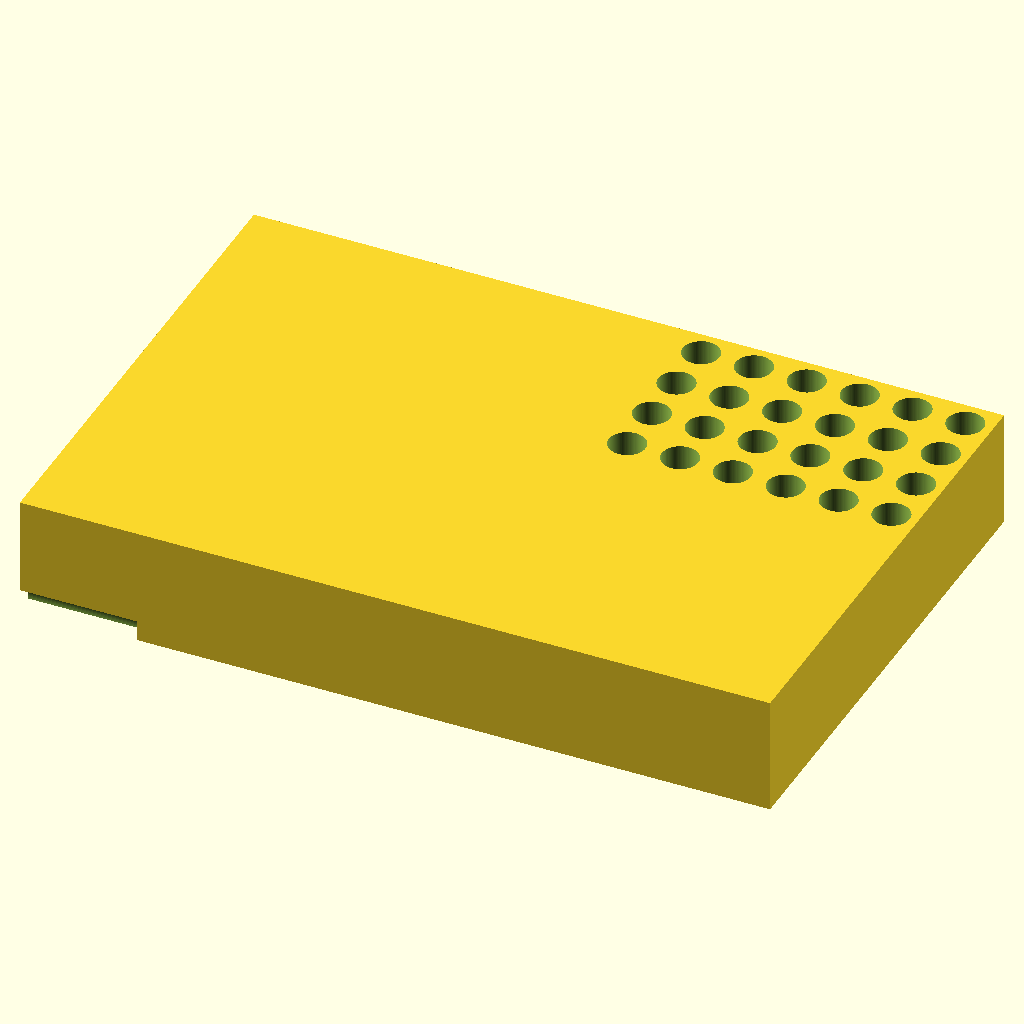
Cell 1 — every parameter at its default value.
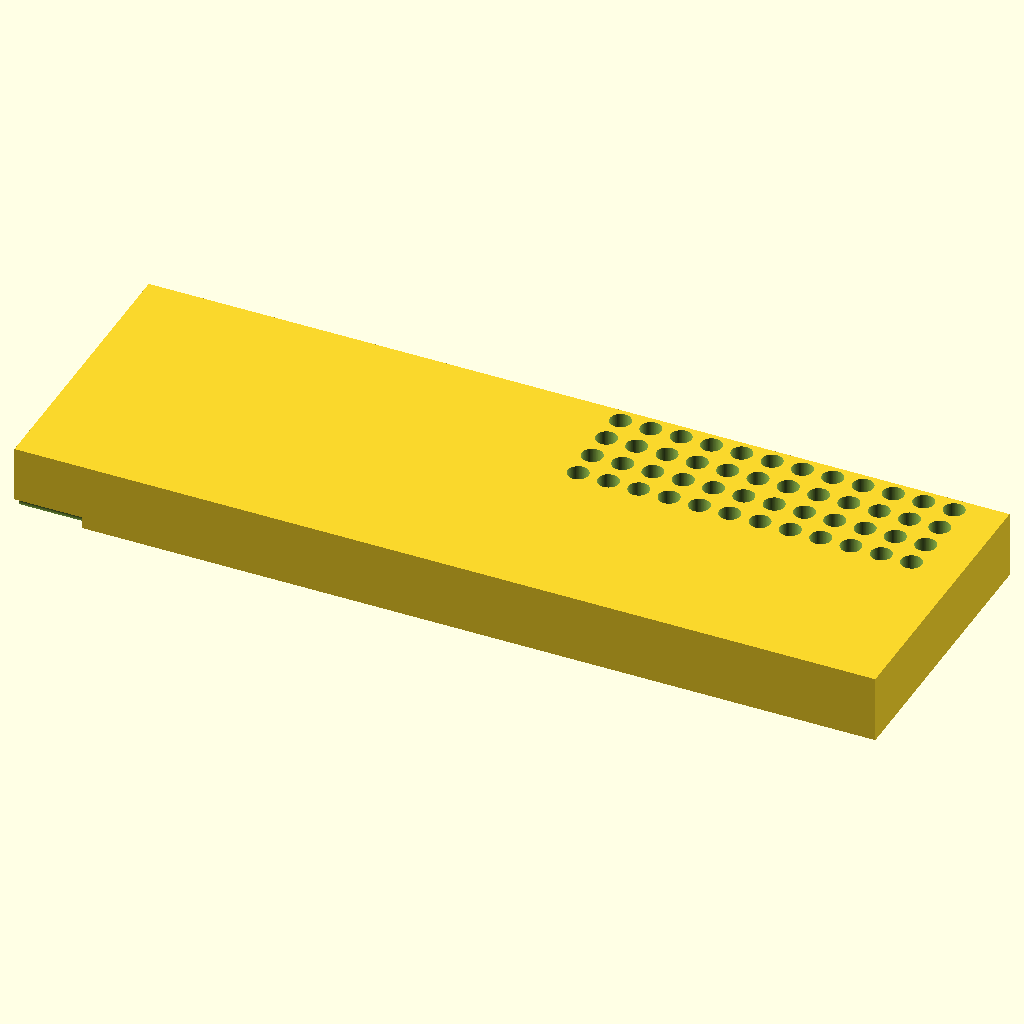
Cell 2: plate_len = 255.52 (everything else at default).
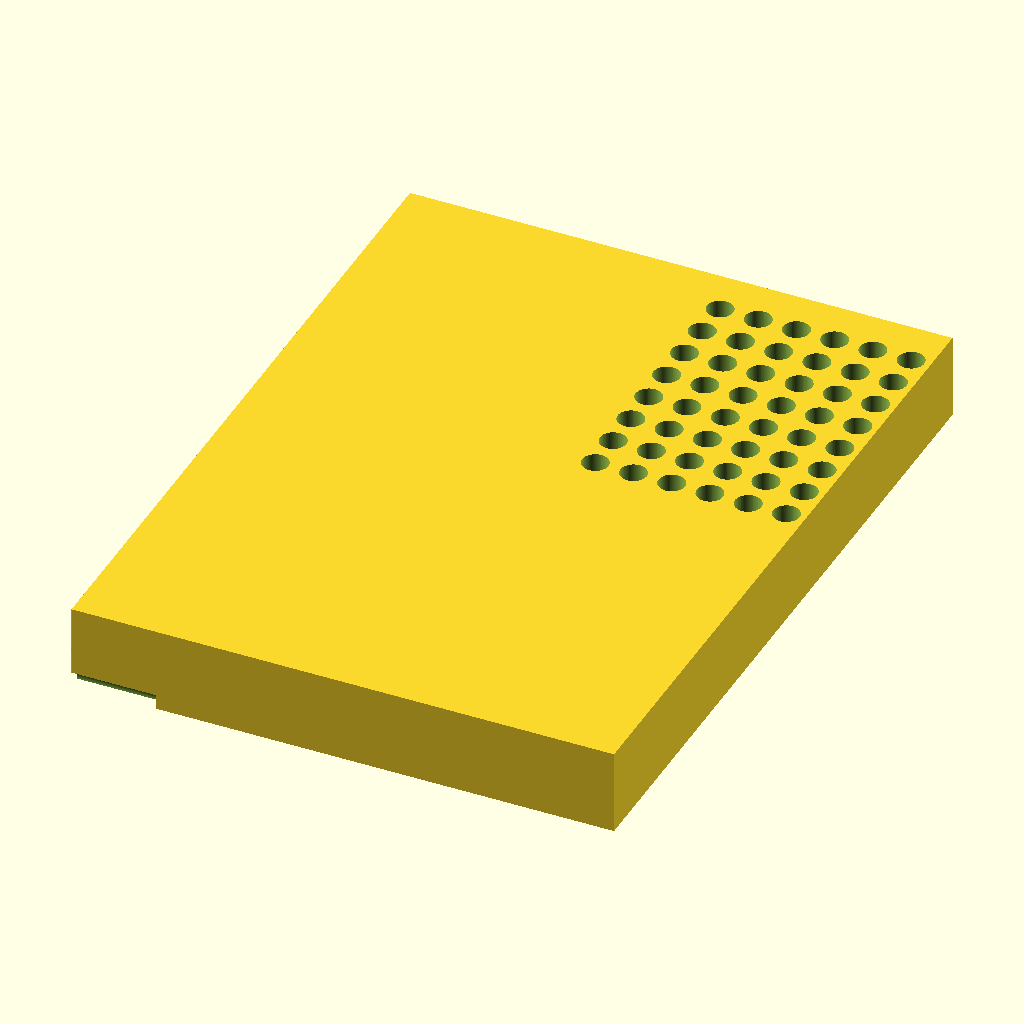
Cell 3: the same model with plate_wid = 170.96.
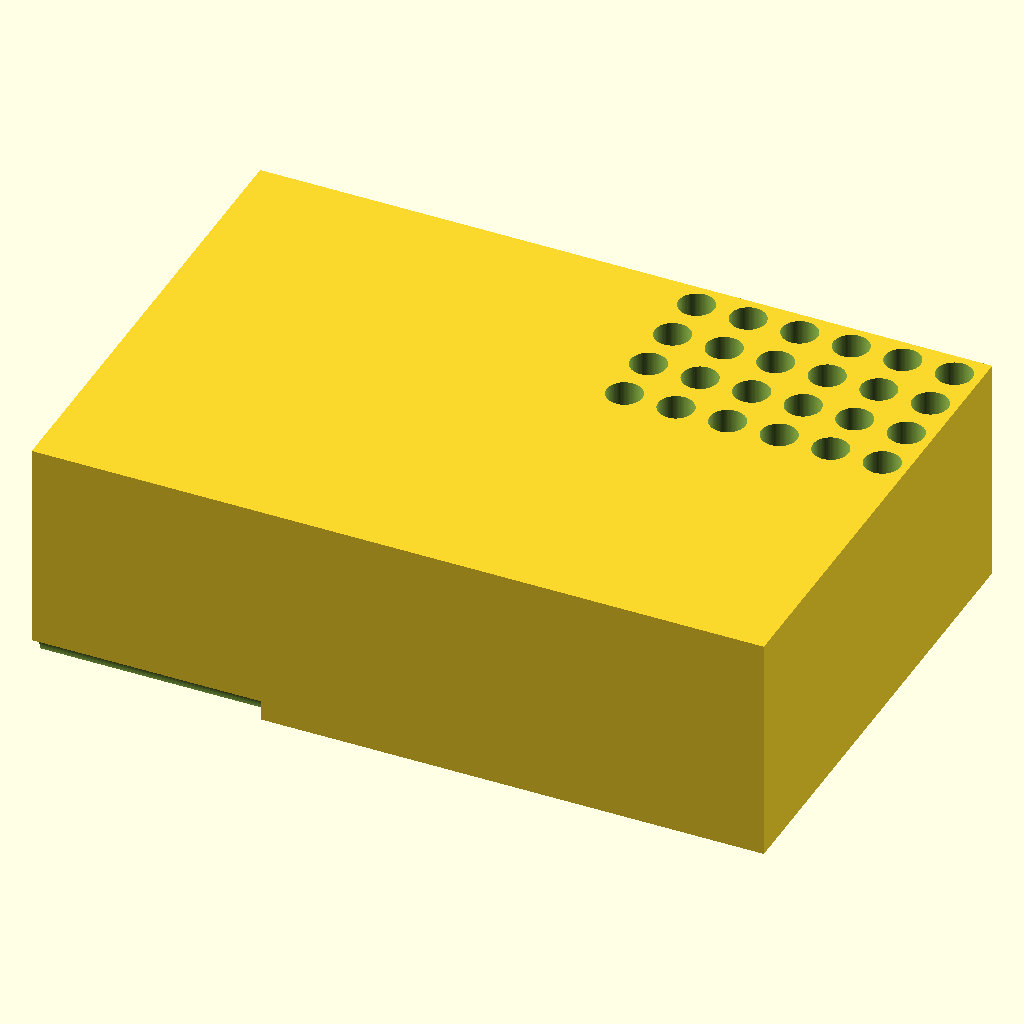
Cell 4: plate_ht = 40 (everything else at default).
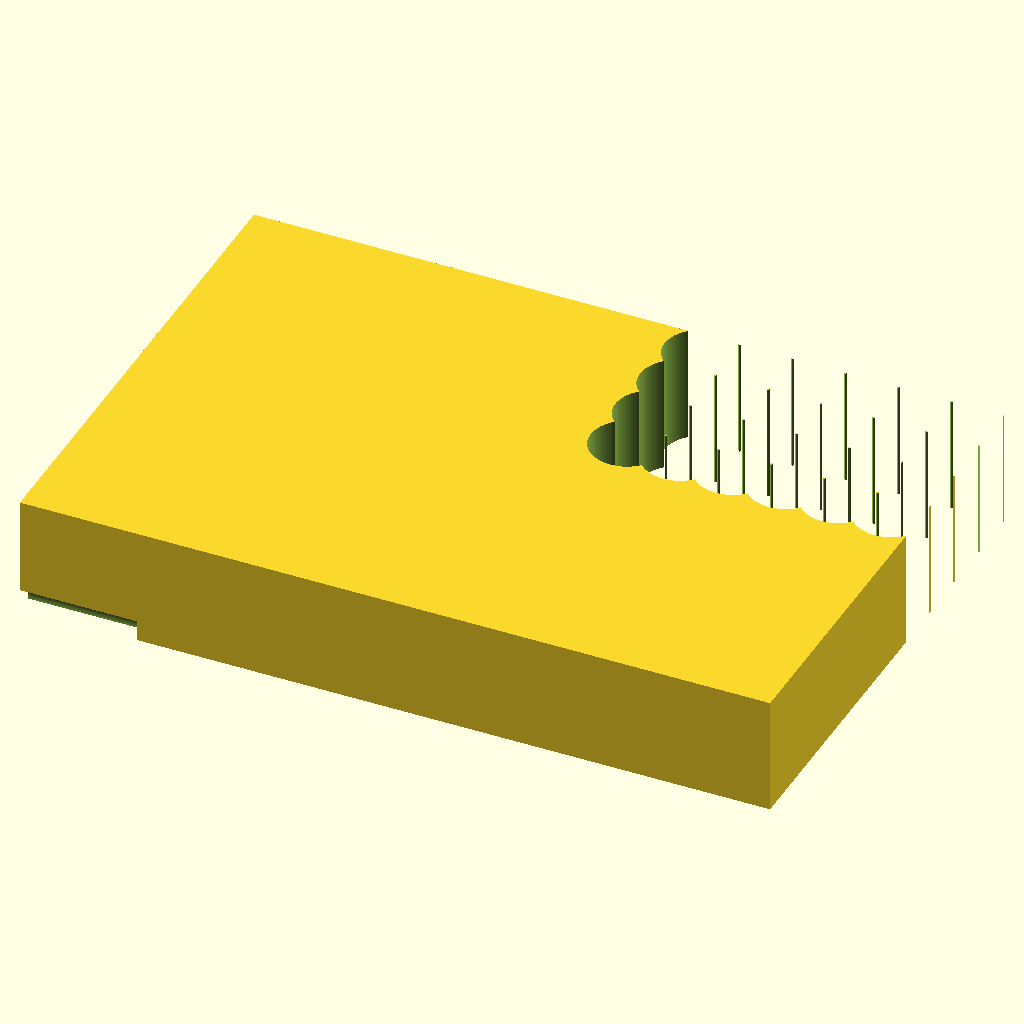
Cell 5: the same model with hole_d = 12.4.
All cells are drawn from the same view direction (rotation 55°, 0°, 25°, orthographic, colour scheme Cornfield), but the view is re-fitted for each cell, so position and scale can differ between cells as well as the parameter.
OpenSCAD source file bench/results/box-v5-k8/code/tiiny_ATinyGreenCell_scadcoder-qwen3.5-9b-v5/pcr_tube_rack_sbs_s2_a0.scad:
// 96 PCR tube (0.2 mL) rack - microplate footprint
// Print orientation: base on XY plane, builds up +Z

// ---- Block ----
plate_len   = 127.76;   // X length of block
plate_wid   = 85.48;    // Y width of block
plate_ht    = 20;       // block height (Z)

// ---- Holes ----
hole_d      = 6.2;      // through-hole diameter
hole_rows   = 8;        // rows along Y
hole_cols   = 12;       // columns along X
hole_pitch  = 9.0;      // centre-to-centre spacing
hole_x0     = 14.38;    // first hole X offset from left edge
hole_y0     = 11.24;    // first hole Y offset from back edge

// ---- Chamfer ----
chamfer_leg = 5;        // 45-degree chamfer leg length
chamfer_r   = chamfer_leg / sqrt(2); // radius of the corner circle

// ---- Misc ----
eps         = 0.5;      // cutter overshoot past faces
$fn         = 96;       // curve resolution

difference() {
    // Main block, centred in X/Y, sitting on z = 0
    translate([-plate_len/2, -plate_wid/2, 0])
        cube([plate_len, plate_wid, plate_ht]);

    // 96 through-holes, 8 x 12 grid
    for (r = [0 : hole_rows - 1])
        for (c = [0 : hole_cols - 1])
            translate([hole_x0 + c * hole_pitch,
                       hole_y0 + r * hole_pitch,
                       -eps])
                cylinder(d = hole_d, h = plate_ht + 2 * eps);

    // 45-degree chamfer at the A1 corner (minimum X/Y)
    translate([-plate_len/2 - eps, -plate_wid/2 - eps, 0])
        rotate([0, 90, 0])
            cylinder(r = chamfer_r, h = plate_ht + eps);
}
Customizer parameters (derived from the source; name, type, default, range or options):
plate_len: number, default 127.76
plate_wid: number, default 85.48
plate_ht: number, default 20
hole_d: number, default 6.2
hole_rows: number, default 8
hole_cols: number, default 12
hole_pitch: number, default 9
hole_x0: number, default 14.38
hole_y0: number, default 11.24
chamfer_leg: number, default 5
eps: number, default 0.5
